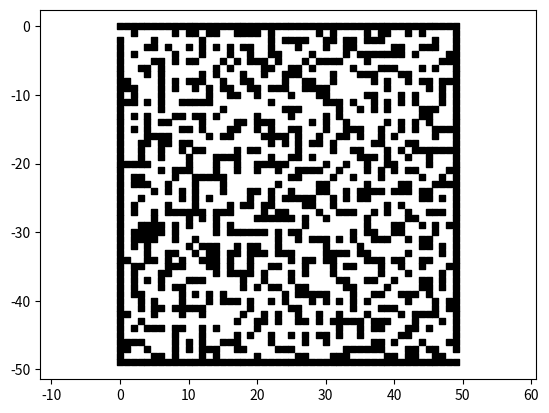

Source code (Python):
from random import *
import matplotlib.pyplot as plt
import matplotlib.markers
import math

# labyrinthe carré simple de taille n généré aléatoirement
# création d'une matrice de 0 et 1 -> 1 = mur
# visualisation de la matrice par tracé

def zeros(n) :
    MS = []
    for i in range(n):
        L = [0]*n
        MS.append(L)
    return MS

def cadre (n):
    M = zeros(n)
    
    for i in range (n) :
        M[0][i] = 1
    for i in range (n) :
        M[i][0] = 1
    for i in range (n) :
        M[n-1][i] = 1
    for i in range (n) :
        M[i][n-1] = 1
    M[n-2][n-1] = 0
    M[1][0] = 0
    return M

def printL (L):
    for loop in range (len(L)):
        print(L[loop])

def autourLibre(M,x,y):
    if (M[x-1][y] + M[x+1][y] + M[x][y-1] + M[x][y+1]) == 3 or (x == 0 and y == 0) or (x == 0 and y == 1) :
        return False
    else :
        return True

def traceL (M) :
    plt.clf()     # clear figure
    n = len(M)
    Lx = []
    Ly = []
    for i in range (n) :
        for j in range (n) :
            if M[i][j] == 1 :
                Lx.append(j)
                Ly.append(-i)
            x = []
            y = []
            if i != n-1 and j != n-1 :
                if M[i][j] == M[i][j+1] == 1 :
                    x.append(j+1)
                    y.append(-i)
                    x.append(j)
                    y.append(-i)
                if M[i][j] == M[i+1][j] == 1 :
                    x.append(j)
                    y.append(-i)
                    x.append(j)
                    y.append(-(i+1))
            elif i == n-1 and j != n-1 :
                if M[i][j] == M[i][j+1] == 1 :
                    x.append(j)
                    y.append(-i)
                    x.append(j+1)
                    y.append(-i)
            elif j == n-1 and i != n-1 :
                if M[i][j] == M[i+1][j] == 1 :
                    x.append(j)
                    y.append(-i)
                    x.append(j)
                    y.append(-(i+1))
            plt.plot(x, y,color = 'k')  # , linewidth = 25

    plt.axis('equal')
    plt.scatter(Lx, Ly, color = 'k', marker = 's', s = 164153*(n**(-2.29))) # fait les carrés
    plt.show()

def Laby (n):
    M = cadre(n)
    for i in range (n-2):
        for j in range (1,n-1):
            if autourLibre(M,i,j):
                M[i+1][j] = randint(0,1)
            if autourLibre(M,i,j) == False:
                M[i+1][j] = randint(0,2)%2
    M[1][1] = 0
    M[n-2][n-2] = 0
    for i in range (n-2):
            for j in range (1,n-1):
                if autourLibre(M,i,j) == False and M[i][j] == 0 :
                    M[i+1][j] = 0
    traceL (M)
    #return M



Laby (50)
